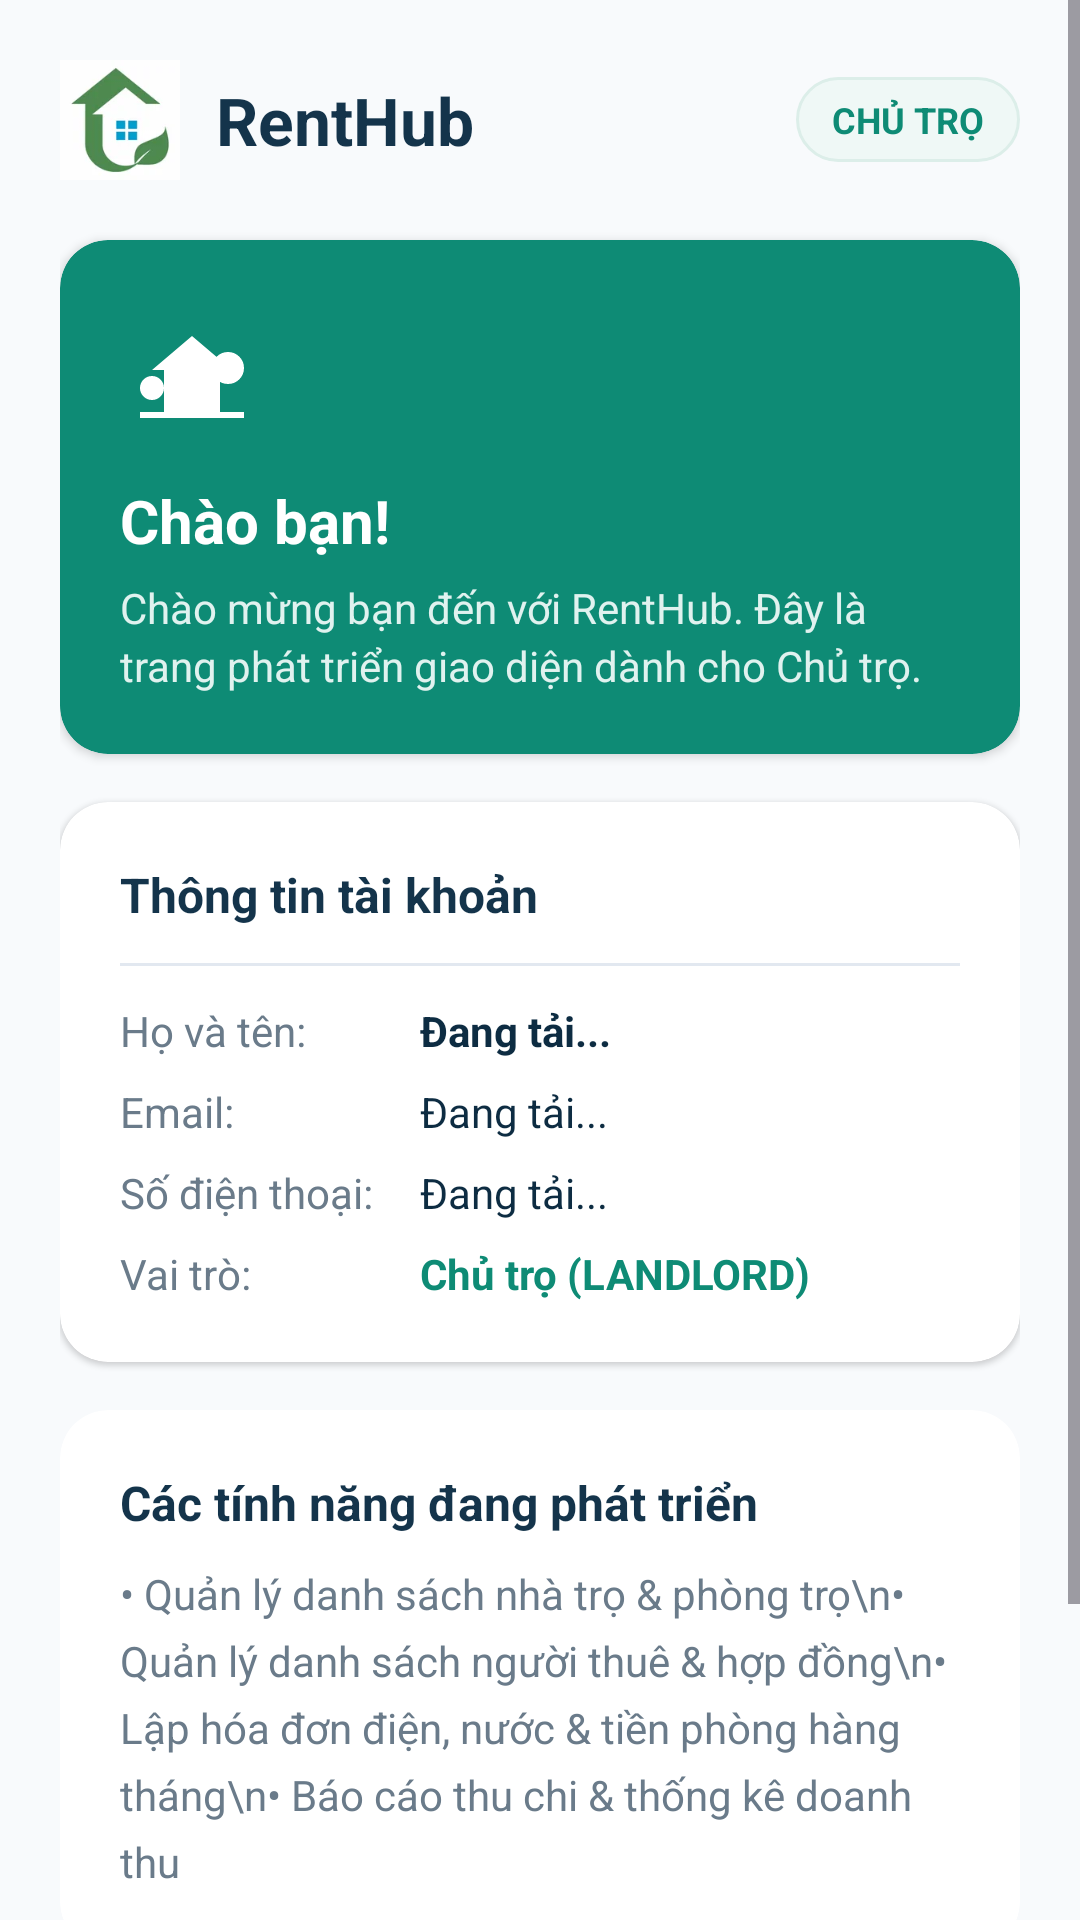

Layout XML and referenced resources for this Android screen:
<!-- AndroidManifest.xml: application theme Theme.RentHub -->
<!-- res/layout/activity_landlord_main.xml -->
<?xml version="1.0" encoding="utf-8"?>
<ScrollView xmlns:android="http://schemas.android.com/apk/res/android"
    xmlns:app="http://schemas.android.com/apk/res-auto"
    xmlns:tools="http://schemas.android.com/tools"
    android:layout_width="match_parent"
    android:layout_height="match_parent"
    android:background="#F8FAFC"
    android:fillViewport="true">

    <LinearLayout
        android:layout_width="match_parent"
        android:layout_height="wrap_content"
        android:orientation="vertical"
        android:padding="20dp">

        
        <LinearLayout
            android:layout_width="match_parent"
            android:layout_height="wrap_content"
            android:gravity="center_vertical"
            android:orientation="horizontal">

            <ImageView
                android:layout_width="40dp"
                android:layout_height="40dp"
                android:src="@drawable/ic_renthub"
                tools:ignore="ContentDescription" />

            <TextView
                android:layout_width="0dp"
                android:layout_height="wrap_content"
                android:layout_marginStart="12dp"
                android:layout_weight="1"
                android:text="RentHub"
                android:textColor="#14344B"
                android:textSize="22sp"
                android:textStyle="bold" />

            <TextView
                android:layout_width="wrap_content"
                android:layout_height="wrap_content"
                android:background="@drawable/bg_role_landlord_card"
                android:paddingHorizontal="12dp"
                android:paddingVertical="6dp"
                android:text="CHỦ TRỌ"
                android:textColor="#0E8B75"
                android:textSize="12sp"
                android:textStyle="bold" />
        </LinearLayout>

        
        <androidx.cardview.widget.CardView
            android:layout_width="match_parent"
            android:layout_height="wrap_content"
            android:layout_marginTop="20dp"
            app:cardBackgroundColor="#0E8B75"
            app:cardCornerRadius="16dp"
            app:cardElevation="2dp">

            <LinearLayout
                android:layout_width="match_parent"
                android:layout_height="wrap_content"
                android:orientation="vertical"
                android:padding="20dp">

                <ImageView
                    android:layout_width="48dp"
                    android:layout_height="48dp"
                    android:src="@drawable/ic_role_landlord"
                    app:tint="#FFFFFF"
                    tools:ignore="ContentDescription" />

                <TextView
                    android:id="@+id/tvWelcomeTitle"
                    android:layout_width="wrap_content"
                    android:layout_height="wrap_content"
                    android:layout_marginTop="12dp"
                    android:text="Chào bạn!"
                    android:textColor="#FFFFFF"
                    android:textSize="20sp"
                    android:textStyle="bold" />

                <TextView
                    android:layout_width="wrap_content"
                    android:layout_height="wrap_content"
                    android:layout_marginTop="6dp"
                    android:lineSpacingExtra="3dp"
                    android:text="Chào mừng bạn đến với RentHub. Đây là trang phát triển giao diện dành cho Chủ trọ."
                    android:textColor="#E0F2EF"
                    android:textSize="14sp" />
            </LinearLayout>
        </androidx.cardview.widget.CardView>

        
        <androidx.cardview.widget.CardView
            android:layout_width="match_parent"
            android:layout_height="wrap_content"
            android:layout_marginTop="16dp"
            app:cardBackgroundColor="#FFFFFF"
            app:cardCornerRadius="16dp"
            app:cardElevation="1dp">

            <LinearLayout
                android:layout_width="match_parent"
                android:layout_height="wrap_content"
                android:orientation="vertical"
                android:padding="20dp">

                <TextView
                    android:layout_width="wrap_content"
                    android:layout_height="wrap_content"
                    android:text="Thông tin tài khoản"
                    android:textColor="#14344B"
                    android:textSize="16sp"
                    android:textStyle="bold" />

                <View
                    android:layout_width="match_parent"
                    android:layout_height="1dp"
                    android:layout_marginVertical="12dp"
                    android:background="#E2E8F0" />

                <LinearLayout
                    android:layout_width="match_parent"
                    android:layout_height="wrap_content"
                    android:layout_marginBottom="8dp"
                    android:orientation="horizontal">
                    <TextView
                        android:layout_width="100dp"
                        android:layout_height="wrap_content"
                        android:text="Họ và tên:"
                        android:textColor="#6A7B8A"
                        android:textSize="14sp" />
                    <TextView
                        android:id="@+id/tvFullName"
                        android:layout_width="match_parent"
                        android:layout_height="wrap_content"
                        android:text="Đang tải..."
                        android:textColor="#0D2C42"
                        android:textSize="14sp"
                        android:textStyle="bold" />
                </LinearLayout>

                <LinearLayout
                    android:layout_width="match_parent"
                    android:layout_height="wrap_content"
                    android:layout_marginBottom="8dp"
                    android:orientation="horizontal">
                    <TextView
                        android:layout_width="100dp"
                        android:layout_height="wrap_content"
                        android:text="Email:"
                        android:textColor="#6A7B8A"
                        android:textSize="14sp" />
                    <TextView
                        android:id="@+id/tvEmail"
                        android:layout_width="match_parent"
                        android:layout_height="wrap_content"
                        android:text="Đang tải..."
                        android:textColor="#0D2C42"
                        android:textSize="14sp" />
                </LinearLayout>

                <LinearLayout
                    android:layout_width="match_parent"
                    android:layout_height="wrap_content"
                    android:layout_marginBottom="8dp"
                    android:orientation="horizontal">
                    <TextView
                        android:layout_width="100dp"
                        android:layout_height="wrap_content"
                        android:text="Số điện thoại:"
                        android:textColor="#6A7B8A"
                        android:textSize="14sp" />
                    <TextView
                        android:id="@+id/tvPhone"
                        android:layout_width="match_parent"
                        android:layout_height="wrap_content"
                        android:text="Đang tải..."
                        android:textColor="#0D2C42"
                        android:textSize="14sp" />
                </LinearLayout>

                <LinearLayout
                    android:layout_width="match_parent"
                    android:layout_height="wrap_content"
                    android:orientation="horizontal">
                    <TextView
                        android:layout_width="100dp"
                        android:layout_height="wrap_content"
                        android:text="Vai trò:"
                        android:textColor="#6A7B8A"
                        android:textSize="14sp" />
                    <TextView
                        android:id="@+id/tvRole"
                        android:layout_width="match_parent"
                        android:layout_height="wrap_content"
                        android:text="Chủ trọ (LANDLORD)"
                        android:textColor="#0E8B75"
                        android:textSize="14sp"
                        android:textStyle="bold" />
                </LinearLayout>

            </LinearLayout>
        </androidx.cardview.widget.CardView>

        
        <androidx.cardview.widget.CardView
            android:layout_width="match_parent"
            android:layout_height="wrap_content"
            android:layout_marginTop="16dp"
            app:cardBackgroundColor="#FFFFFF"
            app:cardCornerRadius="16dp"
            app:cardElevation="1dp">

            <LinearLayout
                android:layout_width="match_parent"
                android:layout_height="wrap_content"
                android:orientation="vertical"
                android:padding="20dp">

                <TextView
                    android:layout_width="wrap_content"
                    android:layout_height="wrap_content"
                    android:text="Các tính năng đang phát triển"
                    android:textColor="#14344B"
                    android:textSize="16sp"
                    android:textStyle="bold" />

                <TextView
                    android:layout_width="match_parent"
                    android:layout_height="wrap_content"
                    android:layout_marginTop="10dp"
                    android:text="• Quản lý danh sách nhà trọ &amp; phòng trọ\n• Quản lý danh sách người thuê &amp; hợp đồng\n• Lập hóa đơn điện, nước &amp; tiền phòng hàng tháng\n• Báo cáo thu chi &amp; thống kê doanh thu"
                    android:lineSpacingExtra="6dp"
                    android:textColor="#6A7B8A"
                    android:textSize="14sp" />
            </LinearLayout>
        </androidx.cardview.widget.CardView>

        
        <com.google.android.material.button.MaterialButton
            android:id="@+id/btnLogout"
            android:layout_width="match_parent"
            android:layout_height="52dp"
            android:layout_marginTop="24dp"
            android:layout_marginBottom="20dp"
            android:backgroundTint="#FEE2E2"
            android:text="Đăng xuất"
            android:textAllCaps="false"
            android:textColor="#DC2626"
            android:textSize="16sp"
            android:textStyle="bold"
            app:cornerRadius="12dp"
            app:strokeColor="#FCA5A5"
            app:strokeWidth="1dp" />

    </LinearLayout>
</ScrollView>
<!-- resources referenced by this layout -->
<resources>
  <!-- drawable bg_role_landlord_card (drawable) -->
  <?xml version="1.0" encoding="utf-8"?>
  <ripple xmlns:android="http://schemas.android.com/apk/res/android"
      android:color="#20000000">
      <item>
          <shape android:shape="rectangle">
              <solid android:color="@color/card_landlord_bg" />
              <corners android:radius="20dp" />
              <stroke
                  android:width="1dp"
                  android:color="#DCEEE9" />
          </shape>
      </item>
  </ripple>
  <!-- drawable ic_renthub: png bitmap (drawable, 2250 bytes) -->
  <!-- drawable ic_role_landlord (drawable) -->
  <vector xmlns:android="http://schemas.android.com/apk/res/android"
      android:width="72dp"
      android:height="72dp"
      android:viewportWidth="72"
      android:viewportHeight="72">
      
      <path
          android:fillColor="#4CAF50"
          android:pathData="M54,42a8,8 0 1,0 -8,-8 8,8 0 0,0 8,8z"/>
      <path
          android:fillColor="#388E3C"
          android:pathData="M16,50a6,6 0 1,0 -6,-6 6,6 0 0,0 6,6z"/>
      
      <path
          android:fillColor="#FFFFFF"
          android:pathData="M22,34h28v22H22z"/>
      
      <path
          android:fillColor="#E57373"
          android:pathData="M18,35L36,19l18,16H18z"/>
      
      <path
          android:fillColor="#D32F2F"
          android:pathData="M16,35l20,-17 20,17h-4L36,21 20,35z"/>
      
      <path
          android:fillColor="#795548"
          android:pathData="M33,44h6v12h-6z"/>
      
      <path
          android:fillColor="#81D4FA"
          android:pathData="M25,38h4v4h-4z M43,38h4v4h-4z"/>
      
      <path
          android:fillColor="#81C784"
          android:pathData="M10,56h52v3H10z"/>
  </vector>
  <style name="Theme.RentHub" parent="Base.Theme.RentHub" />
  <color name="card_landlord_bg">#EFF8F6</color>
  <style name="Base.Theme.RentHub" parent="Theme.Material3.DayNight.NoActionBar">
          
          
      </style>
</resources>
